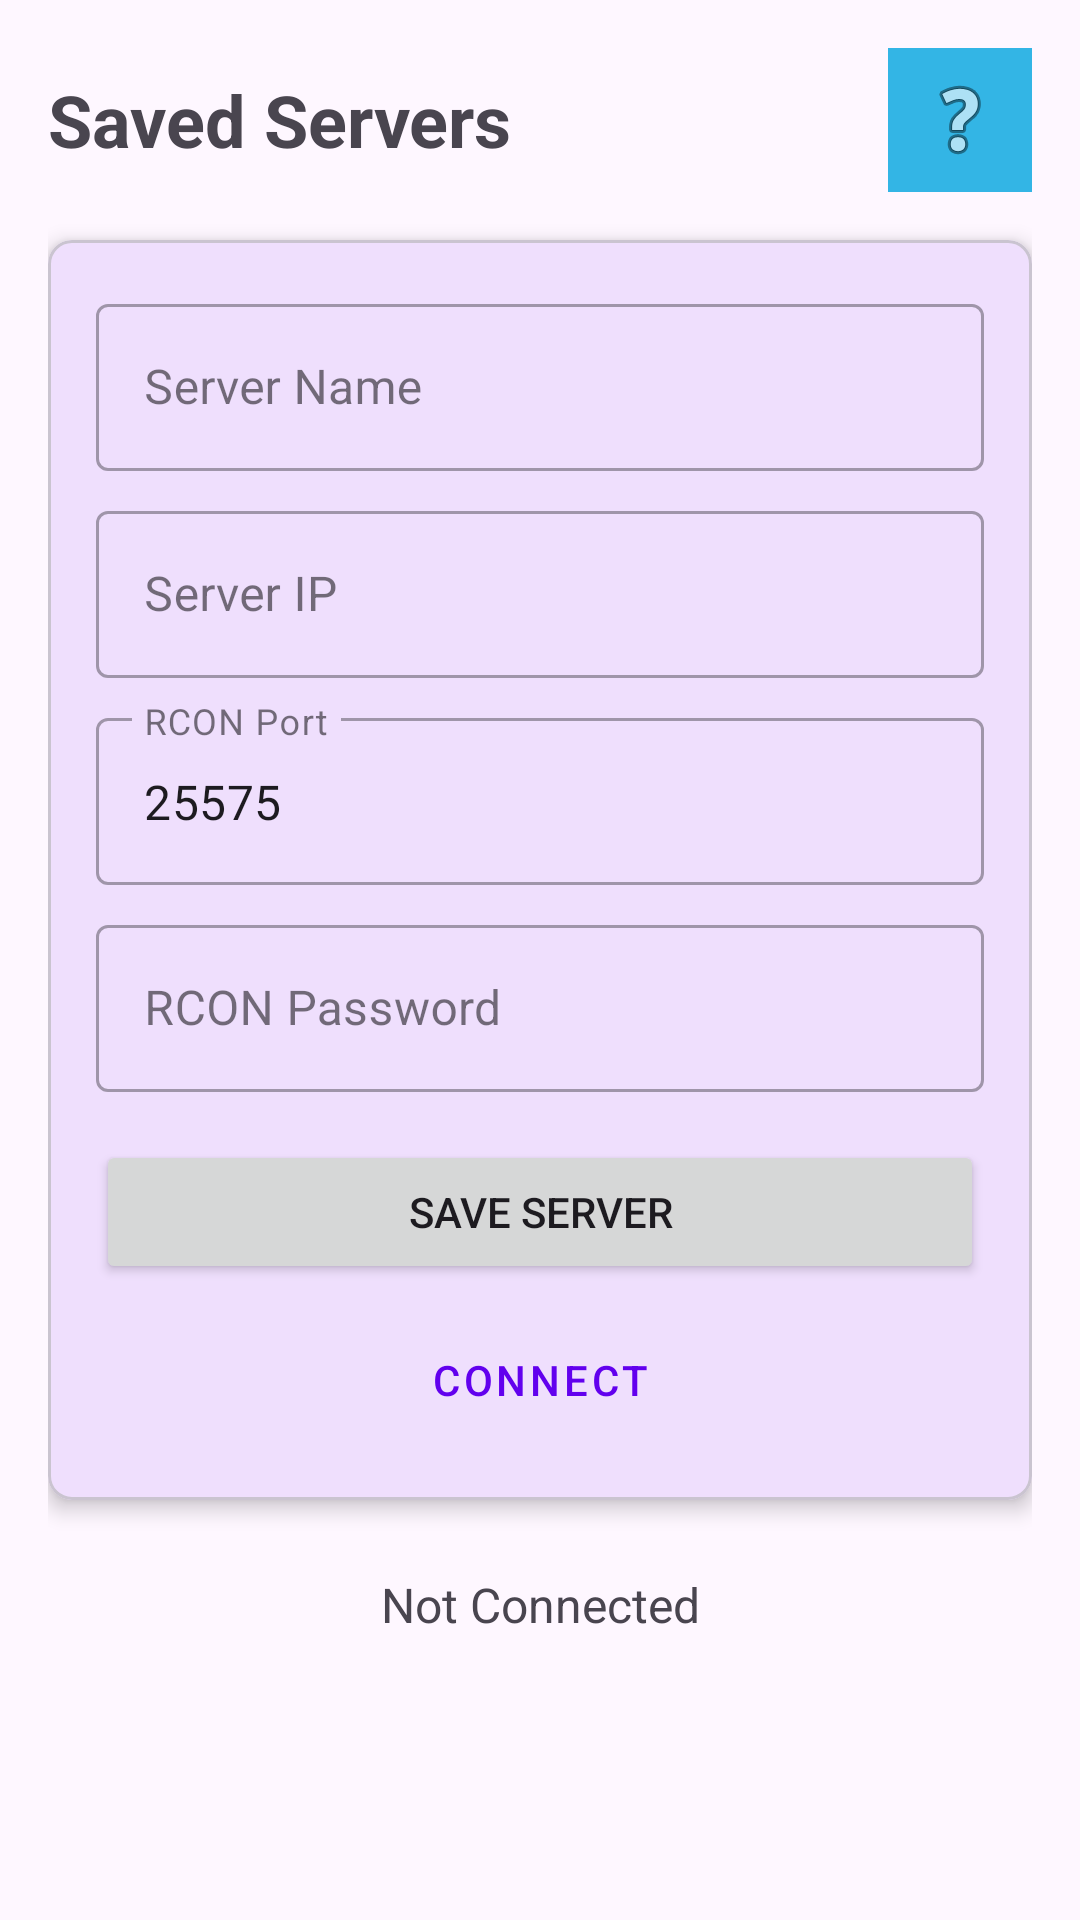

This screen was rendered from an Android layout file. Write that file and the resources it references.
<!-- AndroidManifest.xml: application theme Theme.MinecraftControl -->
<!-- res/layout/fragment_servers.xml -->
<?xml version="1.0" encoding="utf-8"?>
<ScrollView xmlns:android="http://schemas.android.com/apk/res/android"
    xmlns:app="http://schemas.android.com/apk/res-auto"
    android:layout_width="match_parent"
    android:layout_height="match_parent"
    android:fillViewport="true">

    <LinearLayout
        android:layout_width="match_parent"
        android:layout_height="wrap_content"
        android:orientation="vertical"
        android:padding="16dp">

        <LinearLayout
            android:layout_width="match_parent"
            android:layout_height="wrap_content"
            android:orientation="horizontal"
            android:gravity="center_vertical"
            android:paddingBottom="16dp">

            <TextView
                android:layout_width="0dp"
                android:layout_height="wrap_content"
                android:layout_weight="1"
                android:text="Saved Servers"
                android:textSize="24sp"
                android:textStyle="bold" />

            <ImageButton
                android:id="@+id/btn_help"
                android:layout_width="48dp"
                android:layout_height="48dp"
                android:src="@android:drawable/ic_menu_help"
                android:background="@android:color/holo_blue_light"
                android:contentDescription="Help - RCON Setup"
                android:scaleType="centerInside"
                android:padding="8dp" />

        </LinearLayout>

        <com.google.android.material.card.MaterialCardView
            android:layout_width="match_parent"
            android:layout_height="wrap_content"
            android:layout_marginBottom="16dp"
            app:cardElevation="4dp"
            app:cardCornerRadius="8dp">

            <LinearLayout
                android:layout_width="match_parent"
                android:layout_height="wrap_content"
                android:orientation="vertical"
                android:padding="16dp">

                <com.google.android.material.textfield.TextInputLayout
                    android:layout_width="match_parent"
                    android:layout_height="wrap_content"
                    android:hint="Server Name"
                    style="@style/Widget.MaterialComponents.TextInputLayout.OutlinedBox">

                    <com.google.android.material.textfield.TextInputEditText
                        android:id="@+id/edit_server_name"
                        android:layout_width="match_parent"
                        android:layout_height="wrap_content" />
                </com.google.android.material.textfield.TextInputLayout>

                <com.google.android.material.textfield.TextInputLayout
                    android:layout_width="match_parent"
                    android:layout_height="wrap_content"
                    android:layout_marginTop="8dp"
                    android:hint="Server IP"
                    style="@style/Widget.MaterialComponents.TextInputLayout.OutlinedBox">

                    <com.google.android.material.textfield.TextInputEditText
                        android:id="@+id/edit_server_ip"
                        android:layout_width="match_parent"
                        android:layout_height="wrap_content"
                        android:inputType="textUri" />
                </com.google.android.material.textfield.TextInputLayout>

                <com.google.android.material.textfield.TextInputLayout
                    android:layout_width="match_parent"
                    android:layout_height="wrap_content"
                    android:layout_marginTop="8dp"
                    android:hint="RCON Port"
                    style="@style/Widget.MaterialComponents.TextInputLayout.OutlinedBox">

                    <com.google.android.material.textfield.TextInputEditText
                        android:id="@+id/edit_rcon_port"
                        android:layout_width="match_parent"
                        android:layout_height="wrap_content"
                        android:inputType="number"
                        android:text="25575" />
                </com.google.android.material.textfield.TextInputLayout>

                <com.google.android.material.textfield.TextInputLayout
                    android:layout_width="match_parent"
                    android:layout_height="wrap_content"
                    android:layout_marginTop="8dp"
                    android:hint="RCON Password"
                    style="@style/Widget.MaterialComponents.TextInputLayout.OutlinedBox">

                    <com.google.android.material.textfield.TextInputEditText
                        android:id="@+id/edit_rcon_password"
                        android:layout_width="match_parent"
                        android:layout_height="wrap_content"
                        android:inputType="textPassword" />
                </com.google.android.material.textfield.TextInputLayout>

                <Button
                    android:id="@+id/btn_save_server"
                    android:layout_width="match_parent"
                    android:layout_height="wrap_content"
                    android:layout_marginTop="16dp"
                    android:text="Save Server" />

                <Button
                    android:id="@+id/btn_connect"
                    android:layout_width="match_parent"
                    android:layout_height="wrap_content"
                    android:layout_marginTop="8dp"
                    android:text="Connect"
                    style="@style/Widget.MaterialComponents.Button.OutlinedButton" />

            </LinearLayout>
        </com.google.android.material.card.MaterialCardView>

        <TextView
            android:id="@+id/tv_connection_status"
            android:layout_width="match_parent"
            android:layout_height="wrap_content"
            android:text="Not Connected"
            android:textAlignment="center"
            android:textSize="16sp"
            android:paddingVertical="8dp" />

        <androidx.recyclerview.widget.RecyclerView
            android:id="@+id/recycler_servers"
            android:layout_width="match_parent"
            android:layout_height="wrap_content"
            android:layout_marginTop="16dp" />

    </LinearLayout>
</ScrollView>
<!-- resources referenced by this layout -->
<resources>
  <style name="Theme.MinecraftControl" parent="Base.Theme.MinecraftControl" />
  <style name="Base.Theme.MinecraftControl" parent="Theme.Material3.DayNight.NoActionBar">
          <item name="colorPrimary">@color/purple_500</item>
          <item name="colorPrimaryVariant">@color/purple_700</item>
          <item name="colorOnPrimary">@color/white</item>
          <item name="colorSecondary">@color/teal_200</item>
          <item name="colorSecondaryVariant">@color/teal_700</item>
          <item name="colorOnSecondary">@color/black</item>
          <item name="android:statusBarColor">?attr/colorPrimaryVariant</item>
      </style>
  <!-- not gathered from this repository: default colours our renderer supplied (Android Studio template values) -->
  <color name="purple_500">#FF6200EE</color>
  <color name="purple_700">#FF3700B3</color>
  <color name="teal_200">#FF03DAC5</color>
  <color name="teal_700">#FF018786</color>
  <color name="black">#FF000000</color>
  <color name="white">#FFFFFFFF</color>
</resources>
